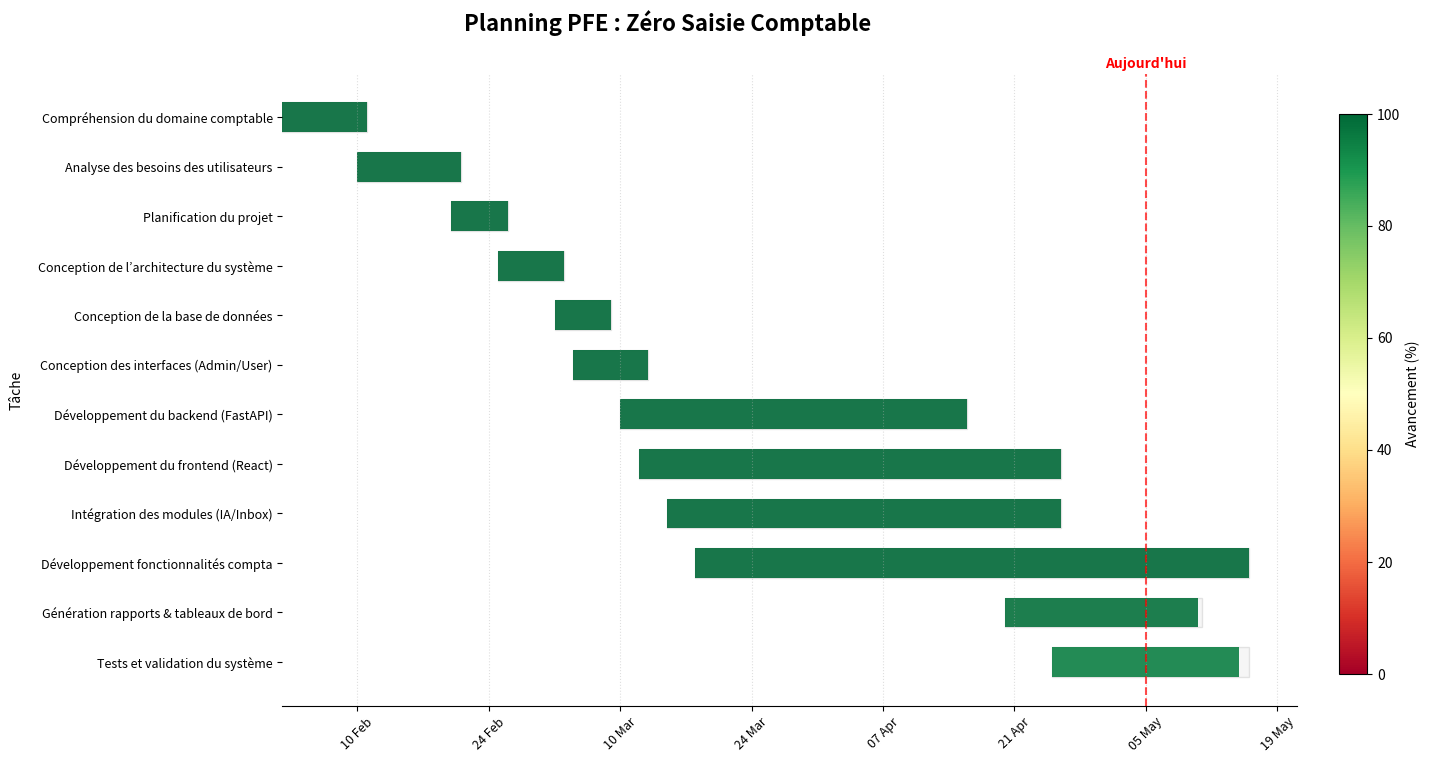

Source code (Python):
"""
Diagramme de Gantt — PFE Zéro Saisie Comptable
Design : Heatmap de progression (Rouge -> Jaune -> Vert)
Mise à jour : 12/03/2026
"""

import matplotlib.pyplot as plt
import matplotlib.dates as mdates
import matplotlib.cm as cm
import matplotlib.colors as mcolors
from datetime import date, timedelta

# ── CONFIG ────────────────────────────────────────────────────────────────
TODAY = date(2026, 5, 5)  # <--- AUJOURD'HUI (5 Mai)
START = date(2026, 2, 2)
END   = date(2026, 6, 20)

# ── DONNÉES DES TÂCHES ────────────────────────────────────────────────────
# (Nom, Début, Fin, % Avancement)
TASKS = [
    ("Compréhension du domaine comptable",    date(2026,2,2),  date(2026,2,10), 100),
    ("Analyse des besoins des utilisateurs",  date(2026,2,10), date(2026,2,20), 100),
    ("Planification du projet",               date(2026,2,20), date(2026,2,25), 100),
    ("Conception de l’architecture du système",date(2026,2,25), date(2026,3,3),  100),
    ("Conception de la base de données",      date(2026,3,3),  date(2026,3,8),  100),
    ("Conception des interfaces (Admin/User)",date(2026,3,5),  date(2026,3,12), 100),
    ("Développement du backend (FastAPI)",   date(2026,3,10), date(2026,4,15), 100),
    ("Développement du frontend (React)",    date(2026,3,12), date(2026,4,25), 100),
    ("Intégration des modules (IA/Inbox)",    date(2026,3,15), date(2026,4,25), 100),
    ("Développement fonctionnalités compta",  date(2026,3,18), date(2026,5,15), 100),
    ("Génération rapports & tableaux de bord",date(2026,4,20), date(2026,5,10), 98),
    ("Tests et validation du système",        date(2026,4,25), date(2026,5,15), 95),
]

# ── PREPARATION ───────────────────────────────────────────────────────────
fig, ax = plt.subplots(figsize=(14, 8))
plt.subplots_adjust(top=0.9, right=0.85) # Faire de la place pour la colorbar et le label Today

# Colormap : Rouge -> Jaune -> Vert
# Note: matplotlib 3.7+ utilise cm.get_cmap, sinon utilisez plt.get_cmap
try:
    cmap = cm.get_cmap('RdYlGn')
except AttributeError:
    cmap = plt.get_cmap('RdYlGn')
    
norm = mcolors.Normalize(vmin=0, vmax=100)

for i, (name, start, end, pct) in enumerate(TASKS):
    x_s = mdates.date2num(start)
    x_e = mdates.date2num(end + timedelta(days=1))
    full_width = x_e - x_s
    
    # 1. Dessiner la barre de fond (Gris clair pour la durée totale)
    ax.barh(i, full_width, left=x_s, height=0.6, color='#EEEEEE', edgecolor='#CCCCCC', alpha=0.5)
    
    # 2. Dessiner la barre de progression (Couleur basée sur le %)
    prog_width = full_width * (pct / 100.0)
    color = cmap(norm(pct))
    ax.barh(i, prog_width, left=x_s, height=0.6, color=color, edgecolor='none', alpha=0.9)

# Axe Y (Tâches)
ax.set_yticks(range(len(TASKS)))
ax.set_yticklabels([t[0] for t in TASKS], fontsize=9)
ax.invert_yaxis()
ax.set_ylabel("Tâche", fontsize=10, labelpad=10)

# Axe X (Dates)
ax.xaxis.set_major_locator(mdates.WeekdayLocator(interval=2))
ax.xaxis.set_major_formatter(mdates.DateFormatter("%d %b"))
plt.xticks(rotation=45, fontsize=9)

# Ligne Aujourd'hui
today_v = mdates.date2num(TODAY)
ax.axvline(today_v, color='red', linestyle='--', linewidth=1.5, alpha=0.7)
ax.text(today_v, -1, 'Aujourd\'hui', color='red', ha='center', fontweight='bold')

# Grille
ax.grid(axis='x', linestyle=':', alpha=0.4)

# Colorbar (Légende d'avancement)
sm = cm.ScalarMappable(cmap=cmap, norm=norm)
sm.set_array([])
cbar_ax = fig.add_axes([0.88, 0.15, 0.02, 0.7]) # [left, bottom, width, height]
cbar = fig.colorbar(sm, cax=cbar_ax)
cbar.set_label('Avancement (%)', fontsize=10)

# Finitions
ax.spines['top'].set_visible(False)
ax.spines['right'].set_visible(False)
ax.spines['left'].set_visible(False)

plt.suptitle("Planning PFE : Zéro Saisie Comptable", fontsize=16, fontweight='bold', x=0.4)


# Sauvegarde
plt.savefig("gantt_pfe_v3.png", dpi=200, bbox_inches="tight")
print(f"✅ Nouveau diagramme généré : gantt_pfe_v3.png (Date: {TODAY.strftime('%d/%m/%Y')})")
plt.show()
